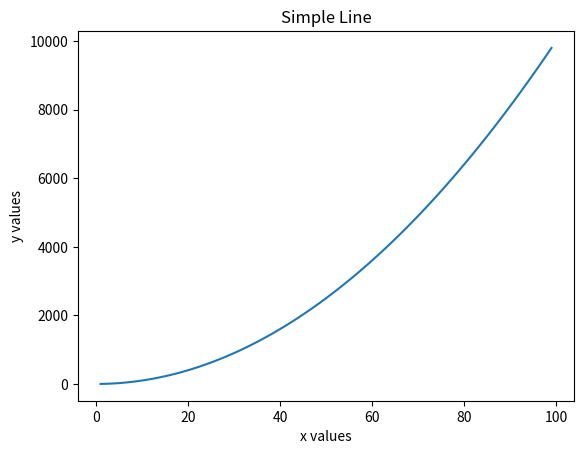
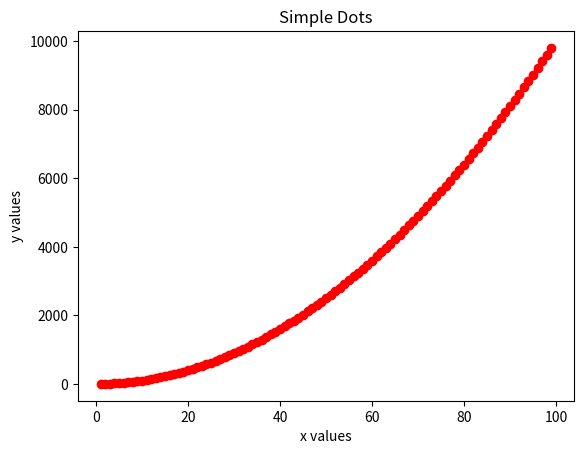
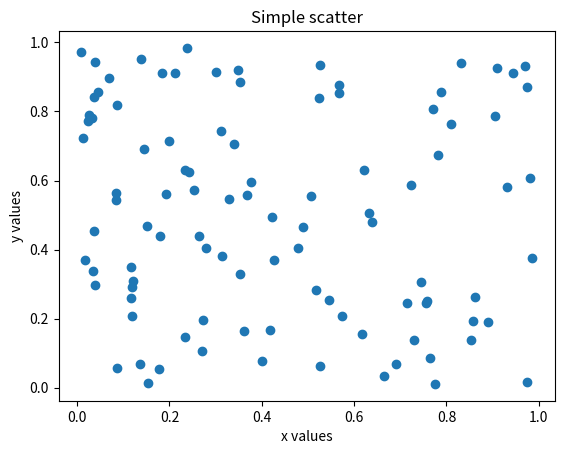
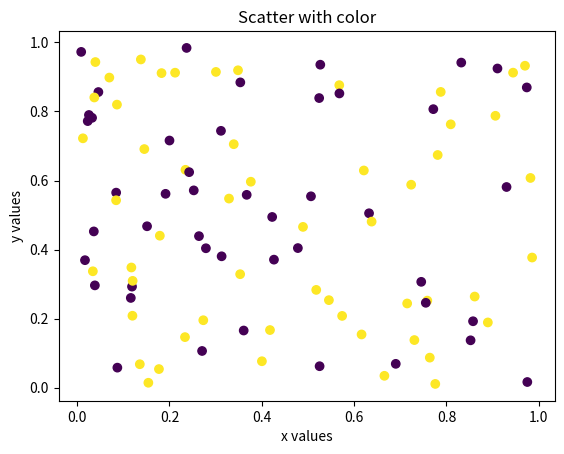

Write the Python code that produced these figures, in order.
import numpy as np
import matplotlib.pyplot as plt



def simple_line_plot(x,y,figure_no):
    plt.figure(figure_no)
    plt.plot(x,y)
    plt.xlabel('x values')
    plt.ylabel('y values')
    plt.title('Simple Line')
    
    
def simple_dots(x,y,figure_no):
    plt.figure(figure_no)
    plt.plot(x,y,'or')
    plt.xlabel('x values')
    plt.ylabel('y values')
    plt.title('Simple Dots')
    
    
def simple_scatter(x,y,figure_no):
    plt.figure(figure_no)
    plt.scatter(x,y)
    plt.xlabel('x values')
    plt.ylabel('y values')
    plt.title('Simple scatter')
    

def scatter_with_color(x,y,labels,figure_no):
    plt.figure(figure_no)
    plt.scatter(x,y,c=labels)
    plt.xlabel('x values')
    plt.ylabel('y values')
    plt.title('Scatter with color')
    


if __name__ == "__main__":

    plt.close('all')
    # Sample x y data for line and simple dot plots
    x = np.arange(1,100,dtype=float)
    y = np.array([np.power(xx,2) for xx in x])
    
    figure_no=1
    simple_line_plot(x,y,figure_no)
    figure_no+=1
    simple_dots(x,y,figure_no)

 
    # Sample x,y data for scatter plot
    x = np.random.uniform(size=100)
    y = np.random.uniform(size=100)
    
    figure_no+=1
    simple_scatter(x,y,figure_no)
    figure_no+=1
    label = np.random.randint(2,size=100)
    scatter_with_color(x,y,label,figure_no)
    plt.show()


